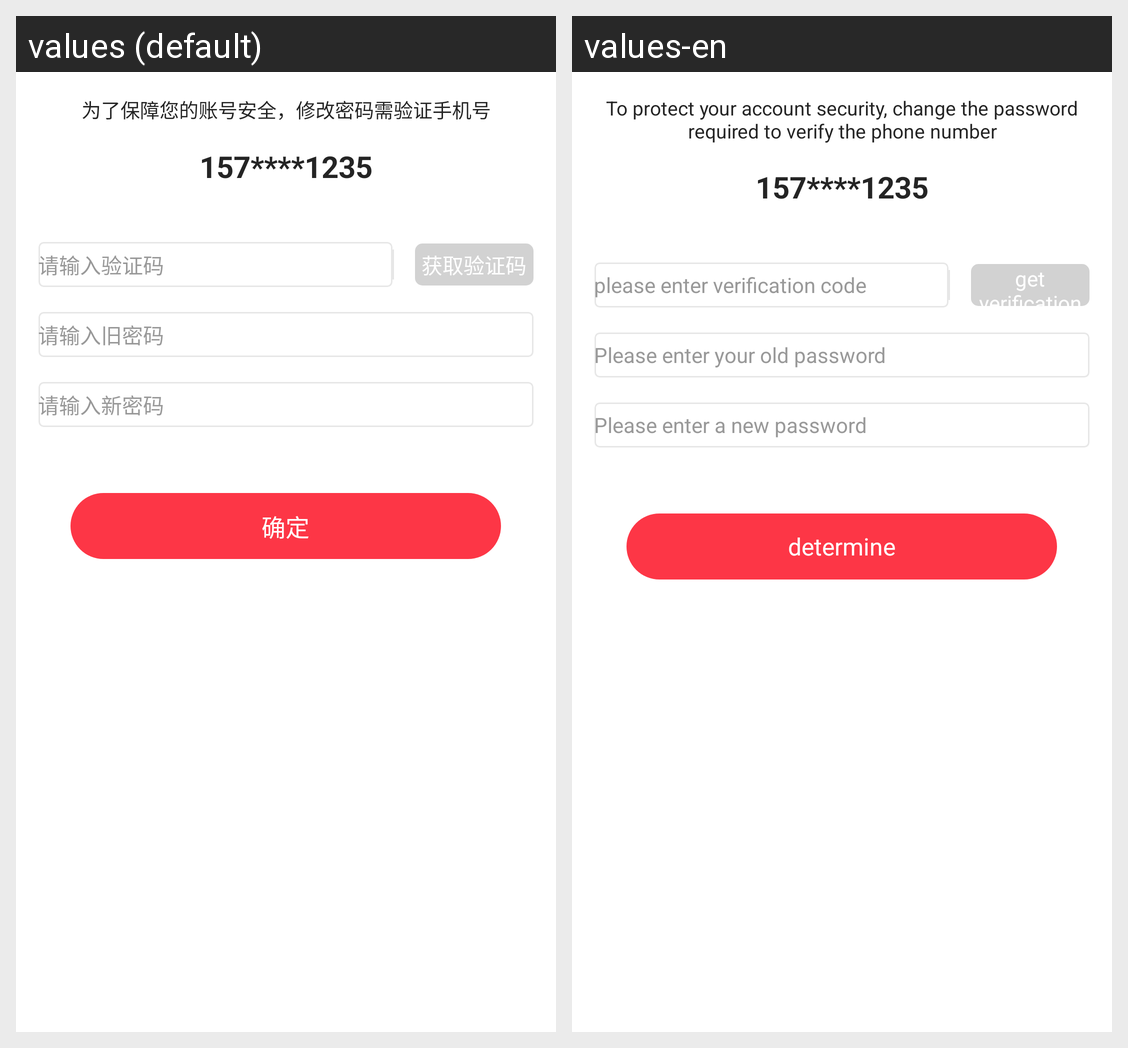

The same Android screen rendered under two of its app's locales, left to right. List the strings drawn on it with the default value and each locale's translation.
Android screen res/layout/activity_changepassword.xml rendered under 2 locales, left to right: values (default), values-en. Device: Nexus 5 (rendered at 1080×1920; each locale shown at half size, 540×960, under a caption strip naming it); theme AppTheme.
Strings drawn on this screen, with the default value and each locale's value (text and hints the layout hard-codes, and strings that could not be matched under every locale, appear in the picture but are not listed):

yanzheng
  values: 为了保障您的账号安全，修改密码需验证手机号
  values-en: To protect your account security, change the password required to verify the phone number

Please_enter_the_verification_code
  values: 请输入验证码
  values-en: please enter verification code

get_code
  values: 获取验证码
  values-en: get verification code

Please_enter_the_old_password
  values: 请输入旧密码
  values-en: Please enter your old password

Please_enter_a_new_password
  values: 请输入新密码
  values-en: Please enter a new password

confirm
  values: 确定
  values-en: determine
